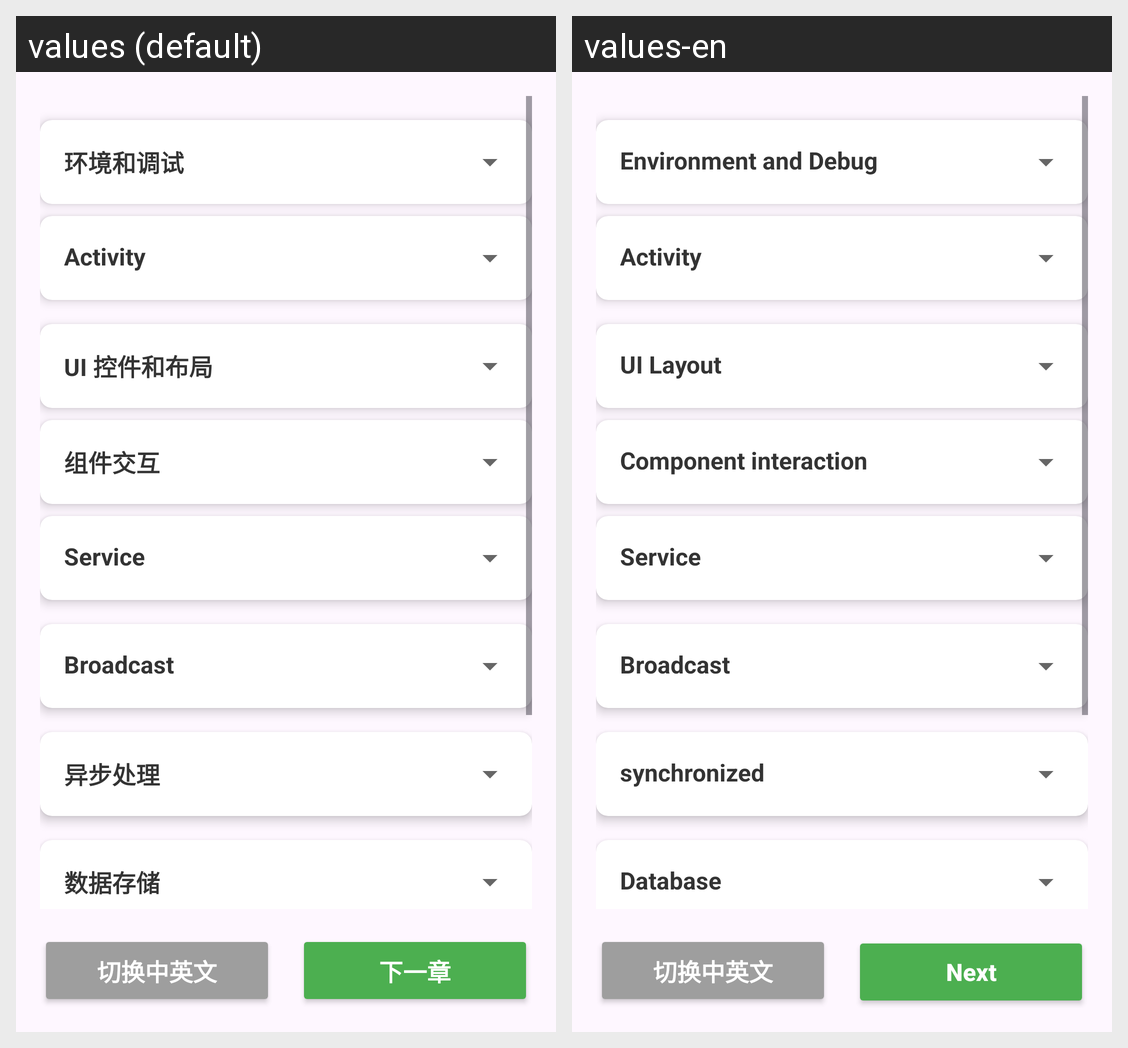

Translations of the strings shown on this Android screen, per locale in the grid:
Android screen res/layout/activity_main2.xml rendered under 2 locales, left to right: values (default), values-en. Device: Nexus 5 (rendered at 1080×1920; each locale shown at half size, 540×960, under a caption strip naming it); theme Theme.AndroidDemoLog.
Strings drawn on this screen, with the default value and each locale's value (text and hints the layout hard-codes, and strings that could not be matched under every locale, appear in the picture but are not listed):

card1
  values: 环境和调试
  values-en: Environment and Debug

card2
  values: Activity
  values-en: Activity

card3
  values: UI 控件和布局
  values-en: UI Layout

card4
  values: 组件交互
  values-en: Component interaction

card5
  values: Service
  values-en: Service

card6
  values: Broadcast
  values-en: Broadcast

card7
  values: 异步处理
  values-en: synchronized

card8
  values: 数据存储
  values-en: Database

nextPage
  values: 下一章
  values-en: Next
